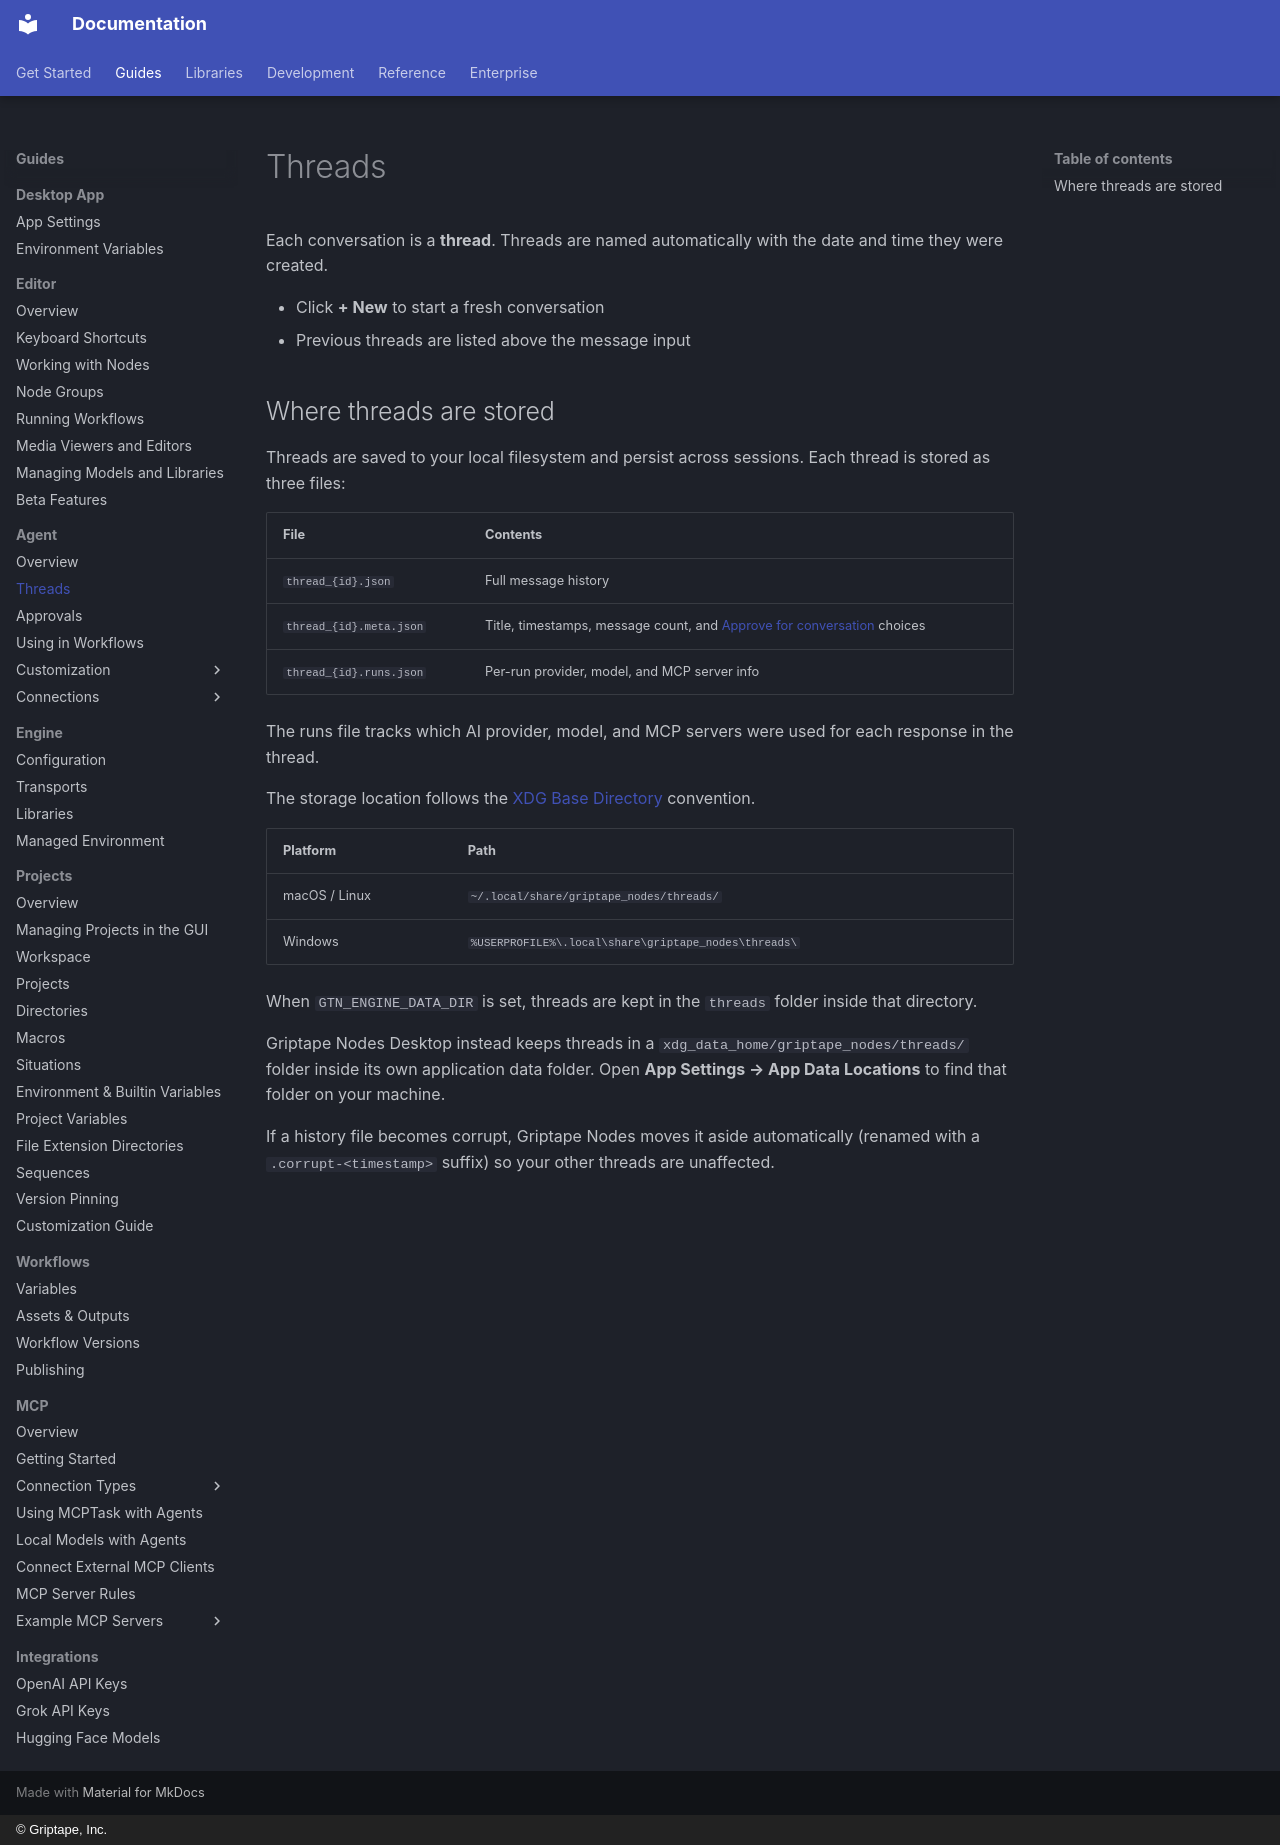

repository: griptape-ai/griptape-nodes · page: guides/agent/threads/index.html · generator: mkdocs · copyright: © Griptape, Inc.

# Threads

Each conversation is a **thread**. Threads are named automatically with the date and time they were created.

- Click **+ New** to start a fresh conversation
- Previous threads are listed above the message input

<!-- TODO(#5095): screenshot of the thread header showing the timestamp name and "+ New" button -->

## Where threads are stored

Threads are saved to your local filesystem and persist across sessions. Each thread is stored as three files:

| File                    | Contents                                                                                 |
| ----------------------- | ---------------------------------------------------------------------------------------- |
| `thread_{id}.json`      | Full message history                                                                     |
| `thread_{id}.meta.json` | Title, timestamps, message count, and [Approve for conversation](./approvals.md) choices |
| `thread_{id}.runs.json` | Per-run provider, model, and MCP server info                                             |

The runs file tracks which AI provider, model, and MCP servers were used for each response in the thread.

The storage location follows the [XDG Base Directory](https://specifications.freedesktop.org/basedir-spec/latest/) convention.

| Platform      | Path                                                 |
| ------------- | ---------------------------------------------------- |
| macOS / Linux | `~/.local/share/griptape_nodes/threads/`             |
| Windows       | `%USERPROFILE%\.local\share\griptape_nodes\threads\` |

When `GTN_ENGINE_DATA_DIR` is set, threads are kept in the `threads` folder inside that directory.

Griptape Nodes Desktop instead keeps threads in a `xdg_data_home/griptape_nodes/threads/` folder inside its own application data folder. Open **App Settings → App Data Locations** to find that folder on your machine.

If a history file becomes corrupt, Griptape Nodes moves it aside automatically (renamed with a `.corrupt-<timestamp>` suffix) so your other threads are unaffected.
